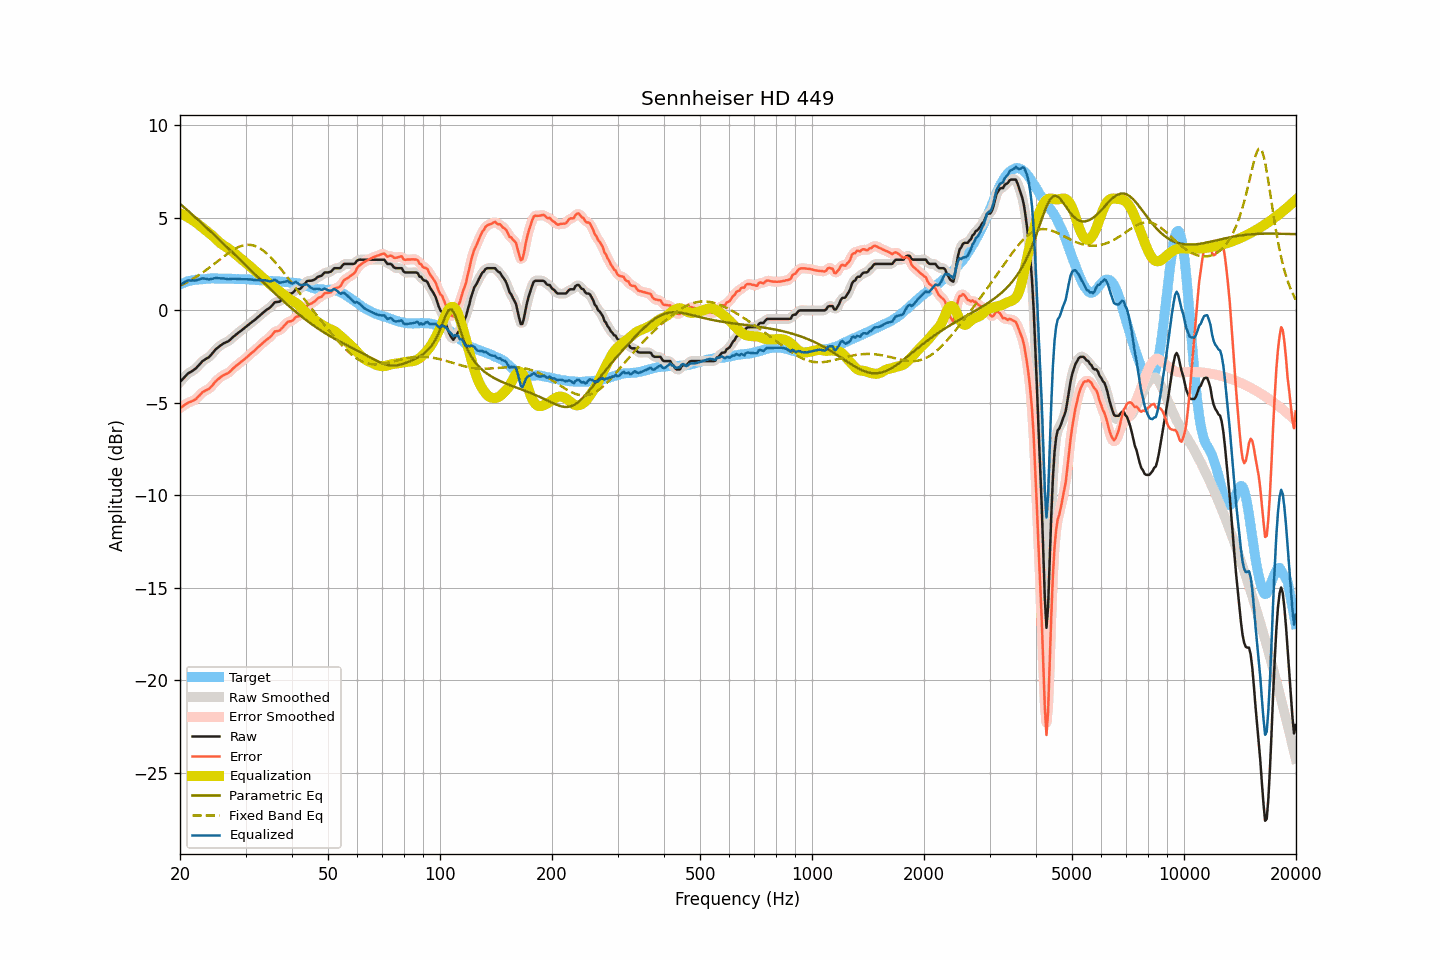

Values plotted in this chart, from the file beside it:
frequency, raw, smoothed, error, error_smoothed, equalization, parametric_eq, fixed_band_eq, equalized_raw, equalized_smoothed, target
20.00, -3.87, -3.88, -5.28, -5.28, 5.25, 5.76, 1.33, 1.38, 1.37, 1.41
20.20, -3.78, -3.78, -5.23, -5.22, 5.21, 5.69, 1.38, 1.43, 1.43, 1.45
20.40, -3.69, -3.68, -5.17, -5.16, 5.17, 5.61, 1.42, 1.48, 1.49, 1.48
20.61, -3.59, -3.59, -5.10, -5.10, 5.12, 5.54, 1.46, 1.53, 1.53, 1.51
20.81, -3.50, -3.50, -5.04, -5.04, 5.08, 5.46, 1.51, 1.58, 1.58, 1.55
21.02, -3.41, -3.42, -4.99, -5.00, 5.03, 5.38, 1.56, 1.62, 1.61, 1.58
21.23, -3.36, -3.36, -4.95, -4.96, 4.98, 5.30, 1.60, 1.62, 1.62, 1.59
21.44, -3.31, -3.30, -4.92, -4.92, 4.92, 5.23, 1.65, 1.61, 1.62, 1.61
21.66, -3.25, -3.26, -4.88, -4.89, 4.87, 5.15, 1.70, 1.62, 1.61, 1.63
21.87, -3.20, -3.19, -4.84, -4.84, 4.81, 5.07, 1.76, 1.61, 1.62, 1.64
22.09, -3.13, -3.12, -4.79, -4.78, 4.75, 4.99, 1.81, 1.62, 1.63, 1.66
22.31, -3.03, -3.04, -4.69, -4.70, 4.68, 4.91, 1.87, 1.65, 1.64, 1.66
22.54, -2.94, -2.93, -4.61, -4.61, 4.61, 4.83, 1.92, 1.67, 1.68, 1.67
22.76, -2.84, -2.84, -4.52, -4.51, 4.54, 4.75, 1.98, 1.70, 1.70, 1.68
22.99, -2.74, -2.75, -4.42, -4.44, 4.47, 4.67, 2.04, 1.73, 1.72, 1.68
23.22, -2.69, -2.68, -4.38, -4.37, 4.41, 4.59, 2.10, 1.72, 1.72, 1.69
23.45, -2.63, -2.63, -4.33, -4.33, 4.34, 4.51, 2.16, 1.71, 1.71, 1.70
23.69, -2.58, -2.58, -4.29, -4.29, 4.27, 4.43, 2.23, 1.69, 1.69, 1.71
23.92, -2.53, -2.52, -4.25, -4.24, 4.20, 4.35, 2.29, 1.67, 1.68, 1.72
24.16, -2.44, -2.44, -4.16, -4.16, 4.13, 4.27, 2.36, 1.69, 1.69, 1.73
24.40, -2.34, -2.34, -4.07, -4.07, 4.05, 4.19, 2.43, 1.71, 1.71, 1.73
24.65, -2.24, -2.24, -3.96, -3.96, 3.97, 4.10, 2.49, 1.73, 1.73, 1.72
24.89, -2.13, -2.14, -3.85, -3.86, 3.88, 4.02, 2.56, 1.75, 1.74, 1.72
25.14, -2.05, -2.05, -3.77, -3.77, 3.79, 3.94, 2.63, 1.74, 1.74, 1.72
25.39, -1.98, -1.98, -3.70, -3.70, 3.71, 3.86, 2.70, 1.73, 1.74, 1.72
25.65, -1.91, -1.91, -3.63, -3.63, 3.64, 3.77, 2.77, 1.73, 1.73, 1.72
25.91, -1.85, -1.85, -3.56, -3.56, 3.58, 3.69, 2.83, 1.73, 1.73, 1.71
26.16, -1.79, -1.80, -3.51, -3.51, 3.52, 3.61, 2.90, 1.73, 1.73, 1.72
26.43, -1.75, -1.75, -3.47, -3.47, 3.47, 3.52, 2.97, 1.72, 1.71, 1.72
26.69, -1.71, -1.71, -3.43, -3.43, 3.41, 3.44, 3.03, 1.70, 1.70, 1.72
26.96, -1.67, -1.66, -3.38, -3.38, 3.35, 3.36, 3.09, 1.68, 1.69, 1.71
27.23, -1.60, -1.60, -3.31, -3.31, 3.29, 3.27, 3.15, 1.69, 1.69, 1.71
27.50, -1.52, -1.52, -3.23, -3.23, 3.22, 3.19, 3.21, 1.70, 1.70, 1.71
27.77, -1.44, -1.44, -3.14, -3.15, 3.15, 3.10, 3.27, 1.71, 1.71, 1.70
28.05, -1.37, -1.37, -3.07, -3.07, 3.08, 3.02, 3.32, 1.71, 1.71, 1.70
28.33, -1.30, -1.30, -2.99, -2.99, 3.00, 2.93, 3.36, 1.70, 1.71, 1.69
28.62, -1.23, -1.23, -2.93, -2.92, 2.93, 2.85, 3.41, 1.70, 1.70, 1.70
28.90, -1.16, -1.16, -2.85, -2.85, 2.86, 2.77, 3.44, 1.70, 1.69, 1.69
29.19, -1.10, -1.10, -2.78, -2.79, 2.78, 2.68, 3.48, 1.68, 1.69, 1.68
29.48, -1.03, -1.03, -2.72, -2.72, 2.71, 2.60, 3.50, 1.68, 1.68, 1.69
29.78, -0.96, -0.96, -2.65, -2.65, 2.64, 2.51, 3.52, 1.68, 1.68, 1.69
30.08, -0.89, -0.89, -2.58, -2.58, 2.57, 2.43, 3.54, 1.68, 1.68, 1.69
30.38, -0.82, -0.82, -2.50, -2.50, 2.50, 2.34, 3.54, 1.68, 1.68, 1.68
30.68, -0.75, -0.75, -2.42, -2.42, 2.43, 2.26, 3.54, 1.68, 1.68, 1.67
30.99, -0.68, -0.68, -2.34, -2.35, 2.35, 2.17, 3.54, 1.67, 1.67, 1.66
31.30, -0.61, -0.62, -2.27, -2.27, 2.27, 2.09, 3.52, 1.66, 1.66, 1.66
31.61, -0.55, -0.55, -2.21, -2.20, 2.19, 2.00, 3.50, 1.64, 1.65, 1.66
31.93, -0.48, -0.48, -2.13, -2.12, 2.12, 1.92, 3.47, 1.63, 1.64, 1.64
32.24, -0.40, -0.40, -2.03, -2.04, 2.04, 1.83, 3.43, 1.64, 1.63, 1.63
32.57, -0.33, -0.33, -1.96, -1.96, 1.96, 1.75, 3.39, 1.63, 1.63, 1.63
32.89, -0.25, -0.25, -1.88, -1.88, 1.88, 1.67, 3.34, 1.63, 1.63, 1.63
33.22, -0.18, -0.18, -1.80, -1.80, 1.81, 1.58, 3.28, 1.63, 1.63, 1.62
33.55, -0.10, -0.10, -1.72, -1.72, 1.73, 1.50, 3.22, 1.63, 1.63, 1.62
33.89, -0.03, -0.03, -1.65, -1.65, 1.65, 1.42, 3.15, 1.62, 1.62, 1.62
34.23, 0.04, 0.03, -1.58, -1.58, 1.57, 1.33, 3.07, 1.61, 1.60, 1.62
34.57, 0.09, 0.09, -1.51, -1.52, 1.49, 1.25, 2.99, 1.58, 1.58, 1.60
34.92, 0.15, 0.16, -1.45, -1.44, 1.41, 1.17, 2.91, 1.56, 1.57, 1.60
35.27, 0.24, 0.25, -1.36, -1.34, 1.34, 1.09, 2.82, 1.58, 1.59, 1.60
35.62, 0.34, 0.34, -1.24, -1.24, 1.28, 1.00, 2.72, 1.62, 1.62, 1.58
35.97, 0.44, 0.41, -1.14, -1.17, 1.22, 0.92, 2.63, 1.66, 1.63, 1.58
... 635 more rows
